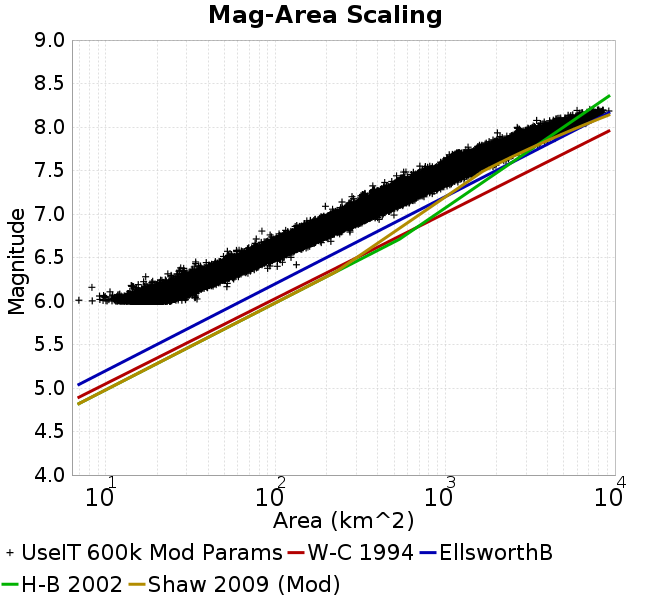

The file beside this chart, header and first rows:
Magnitude, Mean, Standard Deviation, 0.0 fractile, 0.025 fractile, 0.16 fractile, 0.5 fractile, 0.84 fractile, 0.975 fractile, 1.0 fractile
6.05, 21.01, 2.751, 6.933, 15.85, 18.26, 21.05, 23.86, 26.66, 34.42
6.15, 28.51, 3.667, 8.274, 21.75, 25.01, 28.23, 32.28, 35.98, 51.66
6.25, 38.51, 4.895, 16.7, 29.48, 33.68, 38.2, 43.49, 48.47, 60.44
6.35, 51.63, 6.545, 23.18, 39.66, 44.96, 51.34, 58.32, 64.84, 102.4
6.45, 69.09, 8.81, 33.82, 52.83, 60.37, 68.76, 77.92, 87.15, 132.6
6.55, 91.59, 11.56, 49.28, 70.33, 80.04, 91.13, 103.1, 115.6, 142.7
6.65, 120.3, 15.08, 68.33, 93.31, 105.3, 119.4, 135.4, 151.8, 211.8
6.75, 156.6, 20.28, 76.92, 120.9, 136.3, 155.3, 177.1, 198.9, 274.4
6.85, 205.4, 27.43, 83.12, 157.6, 178.3, 203.7, 232.1, 265.7, 322.4
6.95, 265.1, 36.33, 152.8, 200.5, 229.7, 262.3, 301.1, 344, 498.5
7.05, 345.9, 46.39, 196.5, 264.7, 300.8, 342.1, 391.8, 445.7, 561.5
7.15, 445.3, 60.33, 246.2, 339.8, 385.8, 441.2, 506.3, 574.1, 749.6
7.25, 573.5, 83.03, 318.8, 423.4, 491.3, 569.7, 653.5, 752.7, 940
7.35, 714.5, 103.3, 374.2, 553.8, 622.7, 693.7, 816.2, 960.7, 1186
7.45, 939.5, 140.9, 516.3, 687, 800.8, 936.3, 1076, 1241, 1512
7.55, 1204, 167.1, 708.6, 950.8, 1038, 1182, 1373, 1578, 2001
7.65, 1564, 248.8, 968.9, 1144, 1316, 1548, 1814, 2082, 2721
7.75, 2102, 302.9, 1166, 1558, 1810, 2082, 2402, 2739, 3508
7.85, 2790, 390.4, 1717, 2099, 2399, 2758, 3185, 3597, 4435
7.95, 3788, 532.5, 2028, 2749, 3249, 3786, 4345, 4851, 5458
8.05, 5421, 739.6, 3298, 4050, 4688, 5387, 6179, 6818, 7336
8.15, 6892, 634.2, 4684, 5497, 6257, 6878, 7494, 8243, 9205
8.25, 7113, 0.0, 7113, 7113, 7113, 7113, 7113, 7113, 7113
8.35, NaN, NaN, NaN, NaN, NaN, NaN, NaN, NaN, NaN
8.45, NaN, NaN, NaN, NaN, NaN, NaN, NaN, NaN, NaN
8.55, NaN, NaN, NaN, NaN, NaN, NaN, NaN, NaN, NaN
8.65, NaN, NaN, NaN, NaN, NaN, NaN, NaN, NaN, NaN
8.75, NaN, NaN, NaN, NaN, NaN, NaN, NaN, NaN, NaN
8.85, NaN, NaN, NaN, NaN, NaN, NaN, NaN, NaN, NaN
8.95, NaN, NaN, NaN, NaN, NaN, NaN, NaN, NaN, NaN
